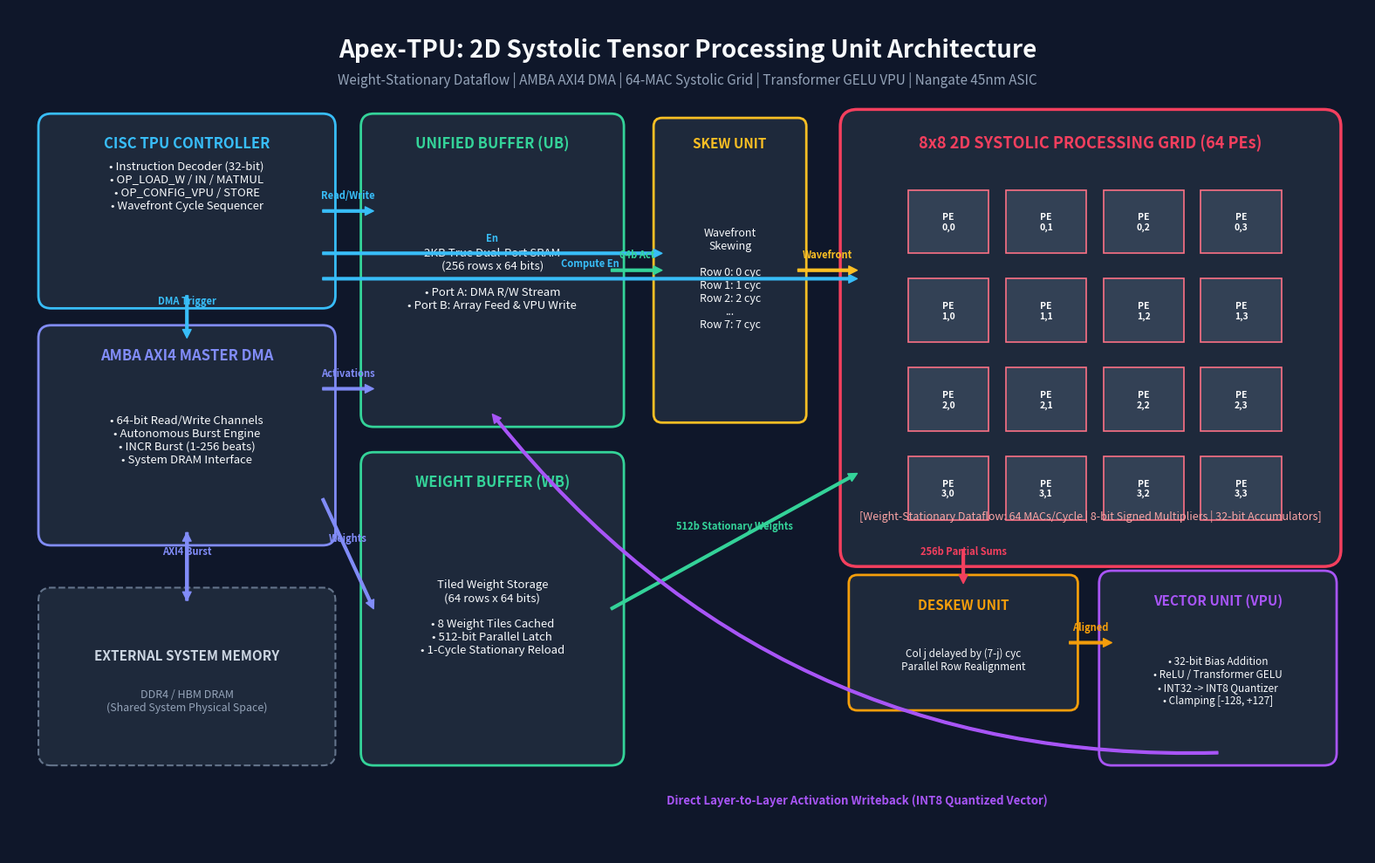

Write the Python code that produced this figure. (Note: this script raises an exception after producing the figure.)
#!/usr/bin/env python3
"""
Apex-TPU Microarchitecture Diagram Generator
Creates high-resolution publication-quality diagram of the 2D Systolic Tensor Processing Unit.
"""

import matplotlib.pyplot as plt
import matplotlib.patches as patches
import os

def create_diagram():
    fig, ax = plt.subplots(figsize=(16, 10), dpi=300)
    fig.patch.set_facecolor('#0f172a') # Slate-900 dark theme
    ax.set_facecolor('#0f172a')

    # Color palette
    c_ctrl   = '#38bdf8' # Light Sky Blue
    c_dma    = '#818cf8' # Indigo
    c_sram   = '#34d399' # Emerald Green
    c_skew   = '#fbbf24' # Amber
    c_array  = '#f43f5e' # Rose / Red
    c_pe     = '#fb7185' # Lighter Rose
    c_deskew = '#f59e0b' # Amber/Orange
    c_vpu    = '#a855f7' # Purple
    c_bus    = '#94a3b8' # Slate
    c_text   = '#f8fafc' # White

    # Title Banner
    ax.text(8.0, 9.5, "Apex-TPU: 2D Systolic Tensor Processing Unit Architecture",
            fontsize=20, fontweight='bold', color=c_text, ha='center', va='center')
    ax.text(8.0, 9.15, "Weight-Stationary Dataflow | AMBA AXI4 DMA | 64-MAC Systolic Grid | Transformer GELU VPU | Nangate 45nm ASIC",
            fontsize=11, color='#94a3b8', ha='center', va='center')

    # 1. Host Interface & CISC Controller
    p_ctrl = patches.FancyBboxPatch((0.5, 6.6), 3.2, 2.0, boxstyle="round,pad=0.15", ec=c_ctrl, fc='#1e293b', lw=2)
    ax.add_patch(p_ctrl)
    ax.text(2.1, 8.35, "CISC TPU CONTROLLER", fontsize=12, fontweight='bold', color=c_ctrl, ha='center')
    ax.text(2.1, 7.9, "• Instruction Decoder (32-bit)\n• OP_LOAD_W / IN / MATMUL\n• OP_CONFIG_VPU / STORE\n• Wavefront Cycle Sequencer",
            fontsize=9.5, color=c_text, ha='center', va='center')

    # 2. AXI4 Master DMA Controller
    p_dma = patches.FancyBboxPatch((0.5, 3.8), 3.2, 2.3, boxstyle="round,pad=0.15", ec=c_dma, fc='#1e293b', lw=2)
    ax.add_patch(p_dma)
    ax.text(2.1, 5.85, "AMBA AXI4 MASTER DMA", fontsize=12, fontweight='bold', color=c_dma, ha='center')
    ax.text(2.1, 4.9, "• 64-bit Read/Write Channels\n• Autonomous Burst Engine\n• INCR Burst (1-256 beats)\n• System DRAM Interface",
            fontsize=9.5, color=c_text, ha='center', va='center')

    # External DRAM box
    p_dram = patches.FancyBboxPatch((0.5, 1.2), 3.2, 1.8, boxstyle="round,pad=0.15", ec='#64748b', fc='#1e293b', lw=1.5, ls='--')
    ax.add_patch(p_dram)
    ax.text(2.1, 2.3, "EXTERNAL SYSTEM MEMORY", fontsize=11, fontweight='bold', color='#cbd5e1', ha='center')
    ax.text(2.1, 1.7, "DDR4 / HBM DRAM\n(Shared System Physical Space)", fontsize=9, color='#94a3b8', ha='center')

    # 3. On-Chip Buffers
    # Unified Buffer (UB)
    p_ub = patches.FancyBboxPatch((4.3, 5.2), 2.8, 3.4, boxstyle="round,pad=0.15", ec=c_sram, fc='#1e293b', lw=2)
    ax.add_patch(p_ub)
    ax.text(5.7, 8.35, "UNIFIED BUFFER (UB)", fontsize=12, fontweight='bold', color=c_sram, ha='center')
    ax.text(5.7, 6.8, "2KB True Dual-Port SRAM\n(256 rows x 64 bits)\n\n• Port A: DMA R/W Stream\n• Port B: Array Feed & VPU Write",
            fontsize=9.5, color=c_text, ha='center', va='center')

    # Weight Buffer (WB)
    p_wb = patches.FancyBboxPatch((4.3, 1.2), 2.8, 3.4, boxstyle="round,pad=0.15", ec=c_sram, fc='#1e293b', lw=2)
    ax.add_patch(p_wb)
    ax.text(5.7, 4.35, "WEIGHT BUFFER (WB)", fontsize=12, fontweight='bold', color=c_sram, ha='center')
    ax.text(5.7, 2.8, "Tiled Weight Storage\n(64 rows x 64 bits)\n\n• 8 Weight Tiles Cached\n• 512-bit Parallel Latch\n• 1-Cycle Stationary Reload",
            fontsize=9.5, color=c_text, ha='center', va='center')

    # 4. Skew Unit
    p_skew = patches.FancyBboxPatch((7.7, 5.2), 1.6, 3.4, boxstyle="round,pad=0.1", ec=c_skew, fc='#1e293b', lw=2)
    ax.add_patch(p_skew)
    ax.text(8.5, 8.35, "SKEW UNIT", fontsize=11, fontweight='bold', color=c_skew, ha='center')
    ax.text(8.5, 6.8, "Wavefront\nSkewing\n\nRow 0: 0 cyc\nRow 1: 1 cyc\nRow 2: 2 cyc\n...\nRow 7: 7 cyc",
            fontsize=9, color=c_text, ha='center', va='center')

    # 5. 2D Systolic Array (8x8 Grid)
    p_sa = patches.FancyBboxPatch((10.0, 3.6), 5.5, 5.0, boxstyle="round,pad=0.2", ec=c_array, fc='#1e293b', lw=2.5)
    ax.add_patch(p_sa)
    ax.text(12.75, 8.35, "8x8 2D SYSTOLIC PROCESSING GRID (64 PEs)", fontsize=13, fontweight='bold', color=c_array, ha='center')

    # Mini PE grid visualization (4x4 representative inside 8x8)
    for r in range(4):
        for c in range(4):
            x = 10.6 + c * 1.15
            y = 7.1 - r * 1.05
            p_pe = patches.Rectangle((x, y), 0.95, 0.75, ec=c_pe, fc='#334155', lw=1.2)
            ax.add_patch(p_pe)
            ax.text(x + 0.475, y + 0.375, f"PE\n{r},{c}", fontsize=7.5, color='#ffffff', ha='center', va='center', fontweight='bold')

    ax.text(12.75, 4.0, "[Weight-Stationary Dataflow: 64 MACs/Cycle | 8-bit Signed Multipliers | 32-bit Accumulators]",
            fontsize=9, color='#fca5a5', ha='center', va='center', fontstyle='italic')

    # 6. Deskew Unit
    p_deskew = patches.FancyBboxPatch((10.0, 1.8), 2.5, 1.4, boxstyle="round,pad=0.1", ec=c_deskew, fc='#1e293b', lw=2)
    ax.add_patch(p_deskew)
    ax.text(11.25, 2.9, "DESKEW UNIT", fontsize=11, fontweight='bold', color=c_deskew, ha='center')
    ax.text(11.25, 2.3, "Col j delayed by (7-j) cyc\nParallel Row Realignment",
            fontsize=8.5, color=c_text, ha='center', va='center')

    # 7. Vector Processing Unit (VPU)
    p_vpu = patches.FancyBboxPatch((13.0, 1.2), 2.5, 2.0, boxstyle="round,pad=0.15", ec=c_vpu, fc='#1e293b', lw=2)
    ax.add_patch(p_vpu)
    ax.text(14.25, 2.95, "VECTOR UNIT (VPU)", fontsize=11, fontweight='bold', color=c_vpu, ha='center')
    ax.text(14.25, 2.05, "• 32-bit Bias Addition\n• ReLU / Transformer GELU\n• INT32 -> INT8 Quantizer\n• Clamping [-128, +127]",
            fontsize=8.5, color=c_text, ha='center', va='center')

    # Interconnect Arrows
    def draw_arrow(x1, y1, x2, y2, color, label=""):
        ax.annotate('', xy=(x2, y2), xytext=(x1, y1),
                    arrowprops=dict(facecolor=color, edgecolor=color, width=2, headwidth=7, headlength=7))
        if label:
            mx, my = (x1 + x2)/2, (y1 + y2)/2
            ax.text(mx, my + 0.15, label, fontsize=8, color=color, ha='center', fontweight='bold')

    # DRAM <-> DMA
    draw_arrow(2.1, 3.0, 2.1, 3.8, c_dma, "AXI4 Burst")
    draw_arrow(2.1, 3.8, 2.1, 3.0, c_dma)

    # Controller -> Modules
    draw_arrow(2.1, 6.6, 2.1, 6.1, c_ctrl, "DMA Trigger")
    draw_arrow(3.7, 7.6, 4.3, 7.6, c_ctrl, "Read/Write")
    draw_arrow(3.7, 7.1, 7.7, 7.1, c_ctrl, "En")
    draw_arrow(3.7, 6.8, 10.0, 6.8, c_ctrl, "Compute En")

    # DMA -> Buffers
    draw_arrow(3.7, 5.5, 4.3, 5.5, c_dma, "Activations")
    draw_arrow(3.7, 4.2, 4.3, 2.9, c_dma, "Weights")

    # UB -> Skew -> Systolic Array
    draw_arrow(7.1, 6.9, 7.7, 6.9, c_sram, "64b Act")
    draw_arrow(9.3, 6.9, 10.0, 6.9, c_skew, "Wavefront")

    # WB -> Systolic Array (Stationary Weights)
    draw_arrow(7.1, 2.9, 10.0, 4.5, c_sram, "512b Stationary Weights")

    # Systolic Array -> Deskew -> VPU
    draw_arrow(11.25, 3.6, 11.25, 3.2, c_array, "256b Partial Sums")
    draw_arrow(12.5, 2.5, 13.0, 2.5, c_deskew, "Aligned")

    # VPU Feedback -> UB Port B (Loopback for deep networks)
    ax.annotate('', xy=(5.7, 5.2), xytext=(14.25, 1.2),
                arrowprops=dict(facecolor=c_vpu, edgecolor=c_vpu, width=2, headwidth=7, headlength=7,
                                connectionstyle="arc3,rad=-0.25"))
    ax.text(10.0, 0.6, "Direct Layer-to-Layer Activation Writeback (INT8 Quantized Vector)",
            fontsize=9.5, color=c_vpu, ha='center', fontweight='bold')

    ax.set_xlim(0, 16)
    ax.set_ylim(0, 10)
    ax.axis('off')

    plt.tight_layout()
    out_path = os.path.join(os.path.dirname(__file__), "apex_tpu_architecture.png")
    plt.savefig(out_path, dpi=300, facecolor=fig.get_facecolor(), edgecolor='none')
    plt.close()
    print(f"Diagram saved successfully to {out_path}")

if __name__ == "__main__":
    create_diagram()
